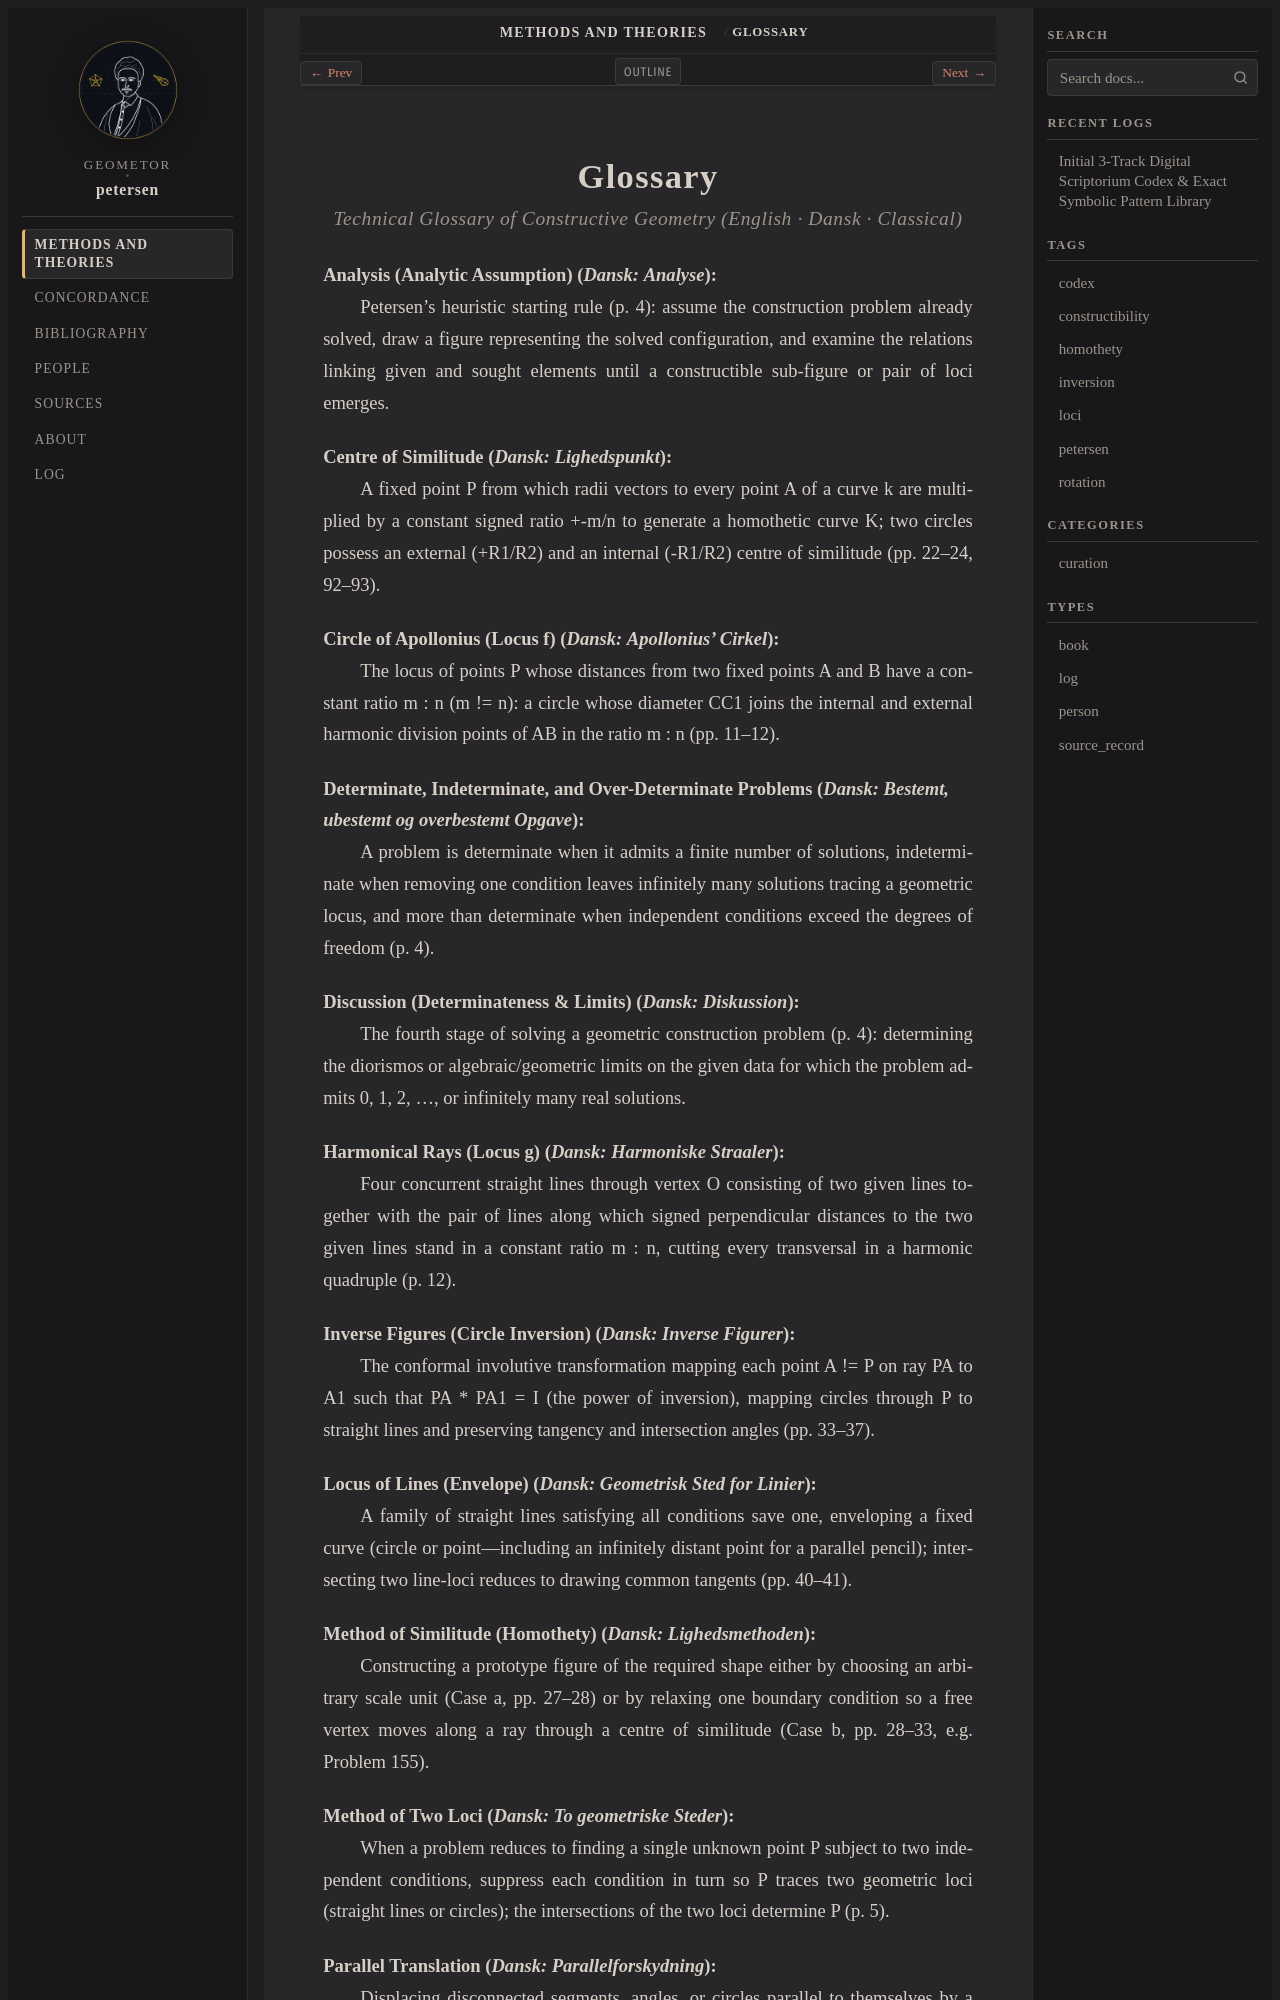

repository: geometor/petersen · page: methods_and_theories/glossary.html · generator: sphinx

:navigation: footer
:nav_title: Glossary

.. _glossary:

Glossary
========

.. rubric:: Technical Glossary of Constructive Geometry (*English · Dansk · Classical*)

.. _term-analysis:

**Analysis (Analytic Assumption)** (*Dansk:* *Analyse*)
   Petersen's heuristic starting rule (p. 4): assume the construction problem already solved, draw a figure representing the solved configuration, and examine the relations linking given and sought elements until a constructible sub-figure or pair of loci emerges.

.. _term-centre-of-similitude:

**Centre of Similitude** (*Dansk:* *Lighedspunkt*)
   A fixed point P from which radii vectors to every point A of a curve k are multiplied by a constant signed ratio +-m/n to generate a homothetic curve K; two circles possess an external (+R1/R2) and an internal (-R1/R2) centre of similitude (pp. 22–24, 92–93).

.. _term-apollonius-circle:

**Circle of Apollonius (Locus f)** (*Dansk:* *Apollonius' Cirkel*)
   The locus of points P whose distances from two fixed points A and B have a constant ratio m : n (m != n): a circle whose diameter CC1 joins the internal and external harmonic division points of AB in the ratio m : n (pp. 11–12).

.. _term-determinate-problem:

**Determinate, Indeterminate, and Over-Determinate Problems** (*Dansk:* *Bestemt, ubestemt og overbestemt Opgave*)
   A problem is determinate when it admits a finite number of solutions, indeterminate when removing one condition leaves infinitely many solutions tracing a geometric locus, and more than determinate when independent conditions exceed the degrees of freedom (p. 4).

.. _term-discussion:

**Discussion (Determinateness & Limits)** (*Dansk:* *Diskussion*)
   The fourth stage of solving a geometric construction problem (p. 4): determining the diorismos or algebraic/geometric limits on the given data for which the problem admits 0, 1, 2, ..., or infinitely many real solutions.

.. _term-harmonical-rays:

**Harmonical Rays (Locus g)** (*Dansk:* *Harmoniske Straaler*)
   Four concurrent straight lines through vertex O consisting of two given lines together with the pair of lines along which signed perpendicular distances to the two given lines stand in a constant ratio m : n, cutting every transversal in a harmonic quadruple (p. 12).

.. _term-inverse-figures:

**Inverse Figures (Circle Inversion)** (*Dansk:* *Inverse Figurer*)
   The conformal involutive transformation mapping each point A != P on ray PA to A1 such that PA * PA1 = I (the power of inversion), mapping circles through P to straight lines and preserving tangency and intersection angles (pp. 33–37).

.. _term-locus-of-lines:

**Locus of Lines (Envelope)** (*Dansk:* *Geometrisk Sted for Linier*)
   A family of straight lines satisfying all conditions save one, enveloping a fixed curve (circle or point—including an infinitely distant point for a parallel pencil); intersecting two line-loci reduces to drawing common tangents (pp. 40–41).

.. _term-method-of-similitude:

**Method of Similitude (Homothety)** (*Dansk:* *Lighedsmethoden*)
   Constructing a prototype figure of the required shape either by choosing an arbitrary scale unit (Case a, pp. 27–28) or by relaxing one boundary condition so a free vertex moves along a ray through a centre of similitude (Case b, pp. 28–33, e.g. Problem 155).

.. _term-method-of-two-loci:
